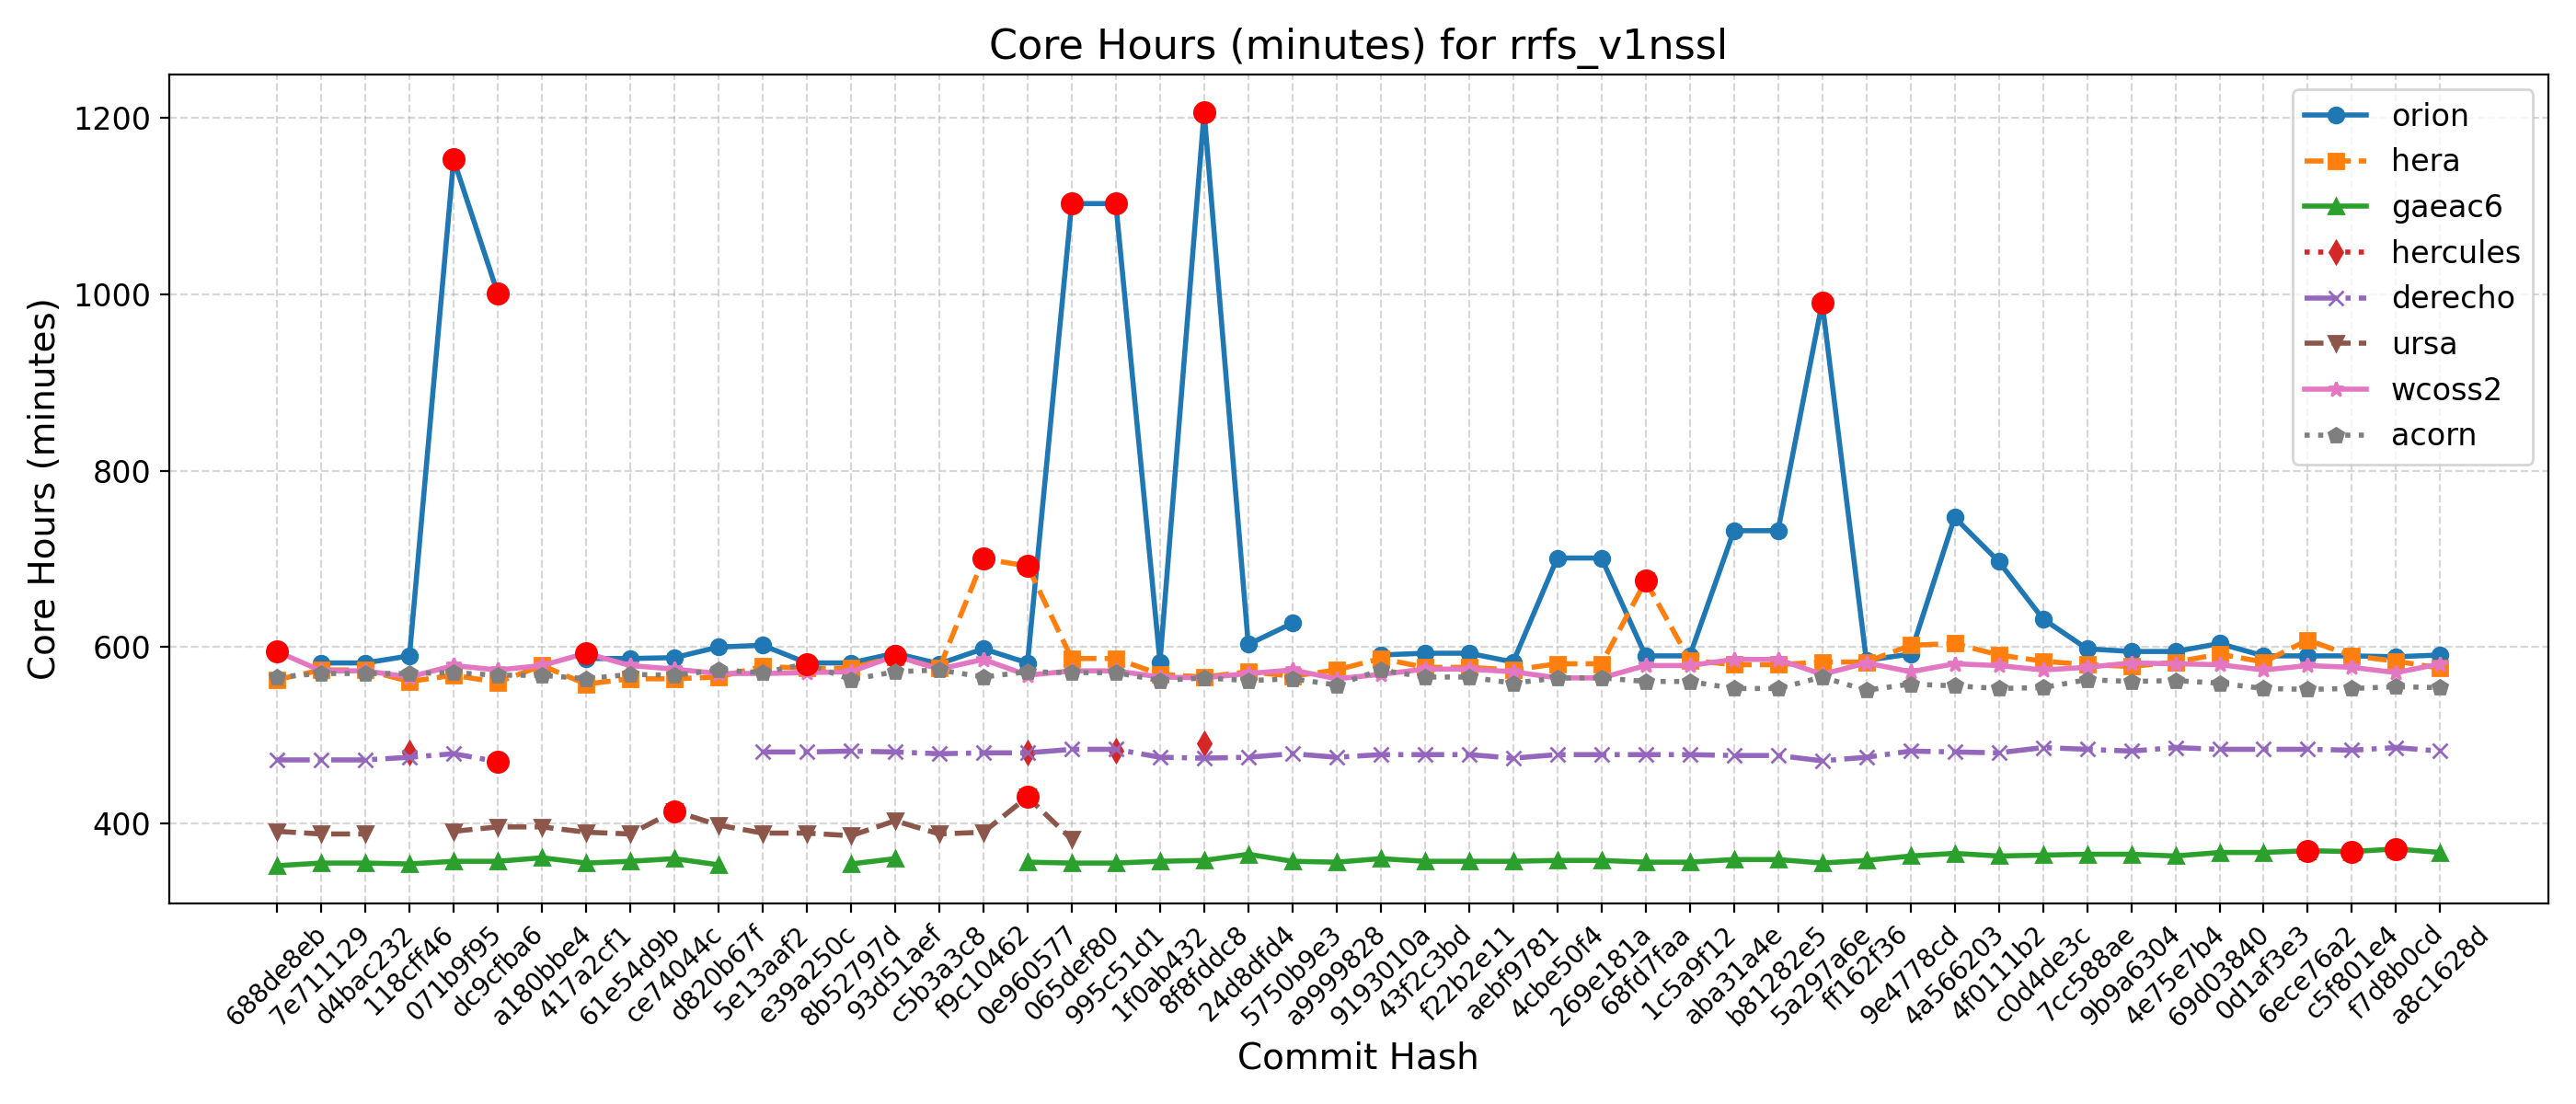

The file beside this chart, header and first rows:
Hash, Date, Message, orion, hera, gaeac6, hercules, derecho, ursa, wcoss2, acorn
688de8eb, 2025-09-04, Fix default cdmbgwd settings (#2788), , 563, 352, , 472, 391, 595, 566
7e711129, 2025-09-02, Use container with spack stack 1.9.2 (#2…, 582, 574, 355, , 472, 388, 573, 570
d4bac232, 2025-08-29, MPAS dycore + Atmosphere Generalization …, 582, 574, 355, , 472, 388, 573, 570
118cff46, 2025-08-25, Add FV3 grid mask for regional domains t…, 590, 561, 354, 480, 475, , 566, 570
071b9f95, 2025-08-22, Fix Restart IAU and Ultra-Low Reproducib…, 1153, 568, 357, , 479, 391, 579, 571
dc9cfba6, 2025-08-19, Update CICE through 2025-07 and switch t…, 1001, 560, 357, , 470, 396, 574, 568
a180bbe4, 2025-08-15, FV3: Fix Prate_avg and UPP call freq + F…, , 579, 361, , , 396, 579, 568
417a2cf1, 2025-08-13, Fix conus13km tests restart and decompos…, 587, 558, 355, , , 390, 593, 564
61e54d9b, 2025-08-11, Add two-way ocean-wave coupling feature …, 587, 564, 357, , , 388, 579, 569
ce74044c, 2025-08-06, Create a user-friendly "process model" t…, 588, 564, 360, , , 414, 575, 568
d820b67f, 2025-08-01, Update GOCART to v2.4.3 (#2819), 600, 566, 353, , , 398, 570, 574
5e13aaf2, 2025-07-29, Update DATM meshes and switch to bilinea…, 602, 578, , , 481, 389, 570, 571
e39a250c, 2025-07-24, Update FV3 hash to include UPP ss192/Urs…, 582, 576, , , 481, 389, 571, 581
8b52797d, 2025-07-21, Combination of 2684,2707,2771 (MERRA2 3-…, 582, 576, 354, , 482, 386, 572, 563
93d51aef, 2025-07-17, Exporting Canopy Variables from AQM to F…, 593, 589, 360, , 481, 403, 590, 572
c5b3a3c8, 2025-07-14, GFDLMP-v3 and TEMPO MP microphysics (#25…, 581, 576, , , 479, 388, 575, 574
f9c10462, 2025-07-11, Combination of several CCPP-physics PRs …, 598, 700, , , 480, 390, 586, 566
0e960577, 2025-07-09, Combination #2777 (maintask writes CMEPS…, 582, 692, 356, 480, 480, 430, 568, 572
065def80, 2025-07-07, Port UFS-WM to Ursa (#2471), 1103, 587, 355, , 484, 382, 573, 571
995c51d1, 2025-07-03, Upgrade UFS-WM to spack-stack/1.9.2 (#26…, 1103, 587, 355, 482, 484, , 573, 571
1f0ab432, 2025-07-01, Reduce WW3 memory use (#2624), 583, 569, 357, , 475, , 566, 562
8f8fddc8, 2025-06-30, Bring in scale-aware 3DTKE related chang…, 1207, 566, 358, 491, 474, , 565, 565
24d8dfd4, 2025-06-26, Slight modification in orographic gravit…, 603, 572, 365, , 475, , 570, 562
5750b9e3, 2025-06-20, gcycle update (#2747), 627, 567, 357, , 479, , 574, 564
a9999828, 2025-06-12, Add a new parameter in dycore to control…, , 574, 356, , 475, , 564, 557
9193010a, 2025-06-06, In Noah-MP, set zero for canopy liquid a…, 591, 587, 360, , 478, , 569, 574
43f2c3bd, 2025-06-04, Urgent Documentation Update for HSD Capa…, 593, 577, 357, , 478, , 575, 566
f22b2e11, 2025-06-02, Bug fix for surface roughness calculatio…, 593, 577, 357, , 478, , 575, 566
aebf9781, 2025-05-27, Fix bug to improve wave initialization b…, 583, 574, 357, , 474, , 572, 559
4cbe50f4, 2025-05-23, Add idealized, regional tropical cyclone…, 701, 581, 358, , 478, , 565, 565
269e181a, 2025-05-23, Add GFSv17 IAU restart tests without wav…, 701, 581, 358, , 478, , 565, 565
68fd7faa, 2025-05-15, Enable Hera, Hercules Gnu tests: cpld_de…, 590, 675, 356, , 478, , 579, 561
1c5a9f12, 2025-05-09, Add "ultra low" coupled configurations t…, 590, 585, 356, , 478, , 579, 561
aba31a4e, 2025-05-06, Resolve miscellaneous WM issues and upda…, 732, 580, 359, , 477, , 586, 553
b81282e5, 2025-05-05, Switch to vector remapping and bilinear …, 732, 580, 359, , 477, , 586, 553
5a297a6e, 2025-05-02, improve coupled model startup cost for w…, 991, 583, 355, , 471, , 569, 566
ff162f36, 2025-05-01, NSSL MP scheme updates + Stochastic Phys…, 585, 583, 358, , 475, , 582, 551
9e4778cd, 2025-04-25, Loosen restriction on optional arguments…, 592, 602, 363, , 482, , 572, 558
4a566203, 2025-04-23, CMake Atmosphere Dycore Generalization +…, 747, 604, 366, , 481, , 581, 556
4f0111b2, 2025-04-21, Add CMEPS log file at restart write; IAU…, 697, 591, 363, , 480, , 579, 553
c0d4de3c, 2025-04-18, Update mom6 to its main repository 20250…, 632, 584, 364, , 486, , 574, 554
7cc588ae, 2025-04-16, Add PIO configuration variables for CMEP…, 598, 580, 365, , 484, , 577, 563
9b9a6304, 2025-04-11, Memcheck fixes (#2655), 595, 578, 365, , 482, , 582, 561
4e75e7b4, 2025-04-10, Update upp submodule to the latest UPP (…, 595, 583, 363, , 486, , 581, 562
69d03840, 2025-04-07, Use ESMF Redist instead of Remap for FV3…, 604, 592, 367, , 484, , 580, 559
0d1af3e3, 2025-04-02, Convert GFS DDTs from blocked data struc…, 590, 583, 367, , 484, , 574, 553
6ece76a2, 2025-03-28, Update WW3  by merging develop  as of 20…, 590, 608, 369, , 484, , 579, 552
c5f801e4, 2025-03-27, Sync CDEPS and CMEPS to ESCOMP (#2664), 590, 590, 368, , 483, , 577, 553
f7d8b0cd, 2025-03-26, Add support for FV3 native grid (cubed s…, 589, 584, 371, , 486, , 571, 555
a8c1628d, 2025-03-24, Introduce prognostic updraft velocity to…, 591, 576, 367, , 482, , 581, 554
